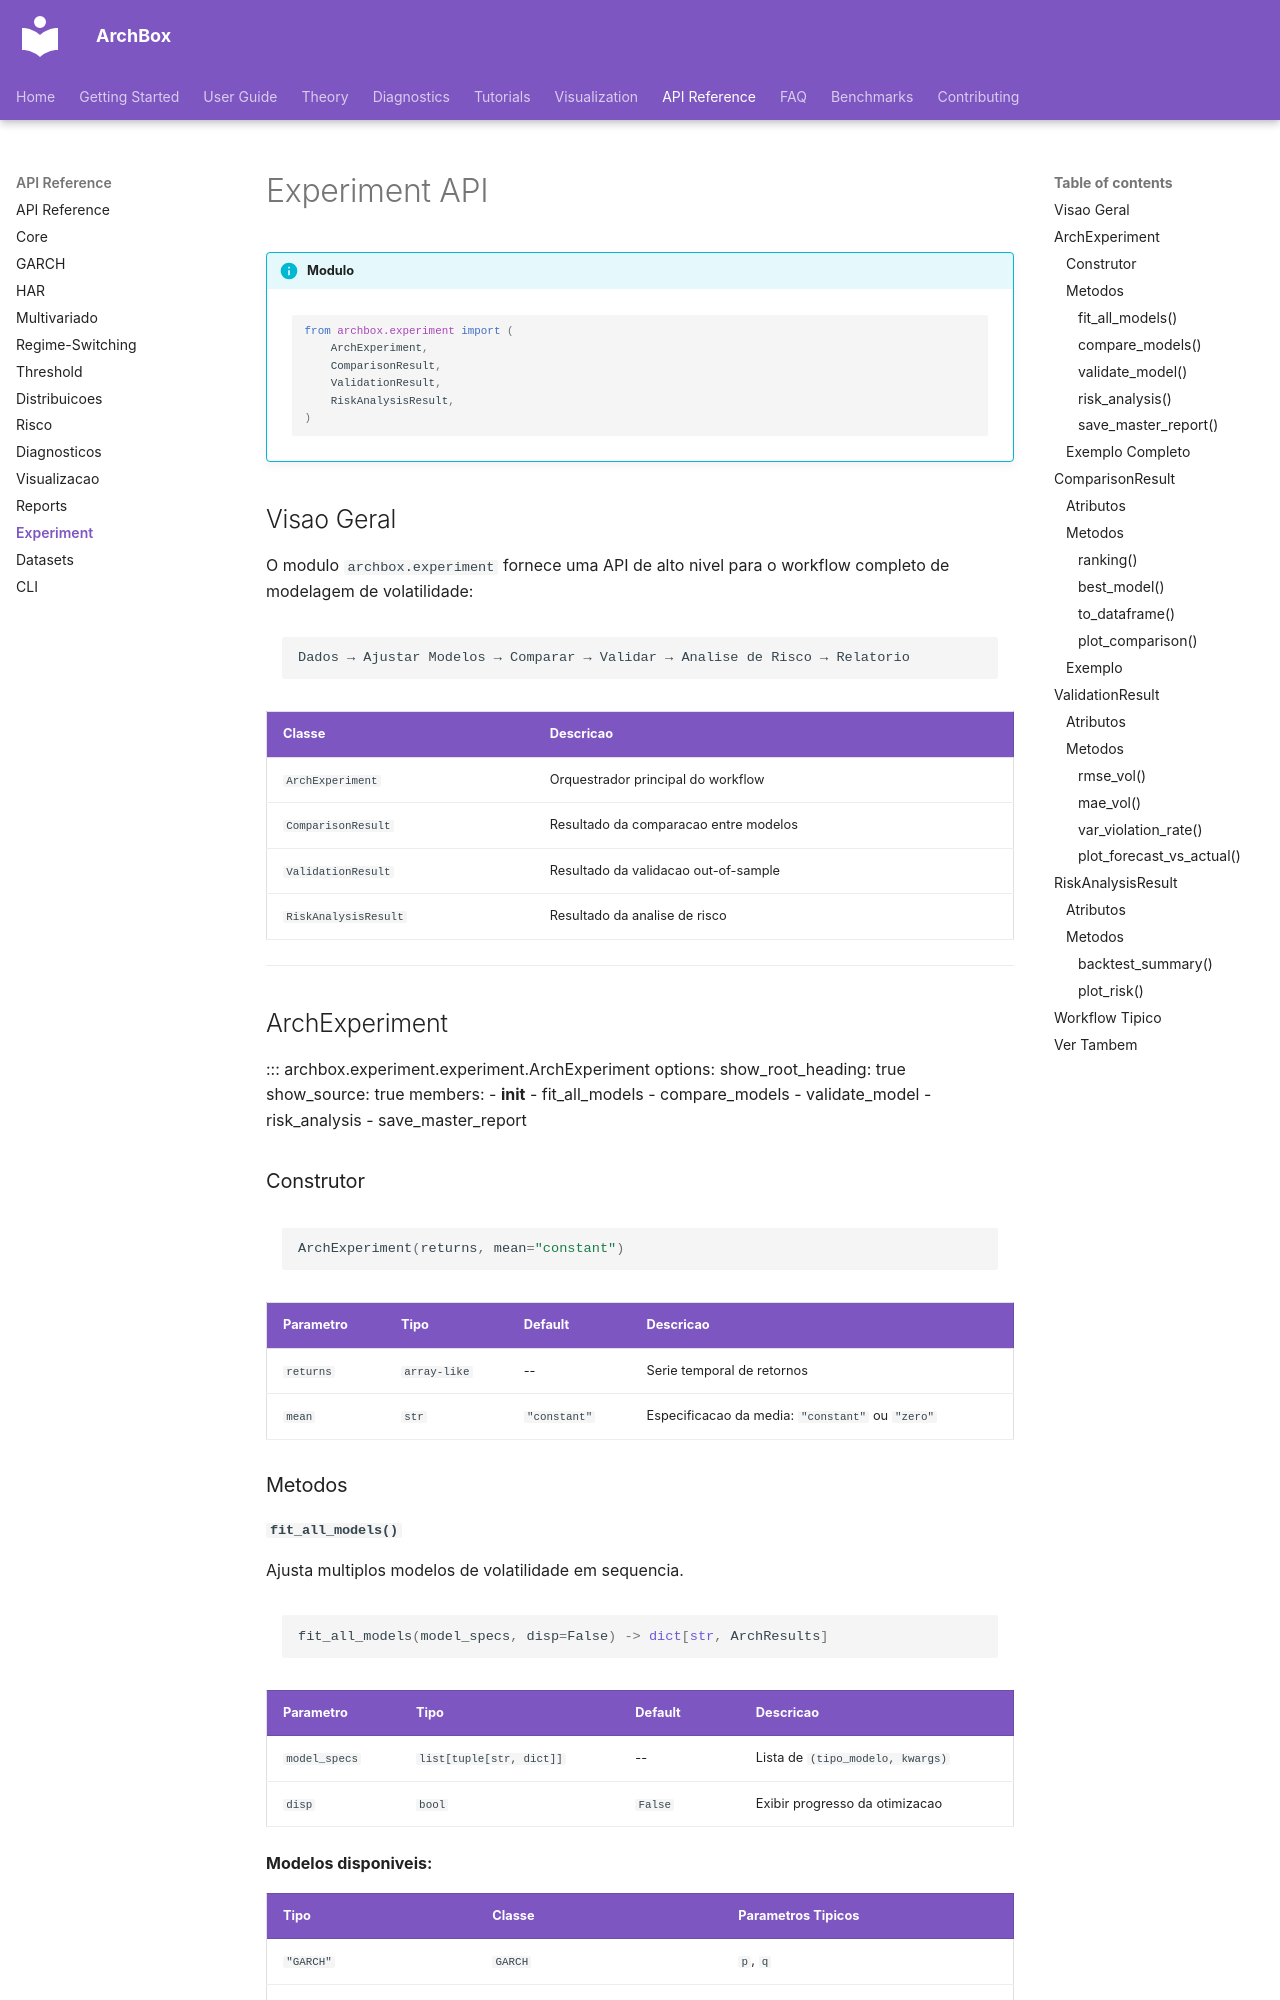

repository: ArchBox-GARCH-Models/archbox · page: api/experiment/index.html · generator: mkdocs

---
title: Experiment API
description: ArchExperiment - workflow de alto nivel para ajuste, comparacao e validacao de modelos
---

# Experiment API

!!! info "Modulo"
    ```python
    from archbox.experiment import (
        ArchExperiment,
        ComparisonResult,
        ValidationResult,
        RiskAnalysisResult,
    )
    ```

## Visao Geral

O modulo `archbox.experiment` fornece uma API de alto nivel para o workflow
completo de modelagem de volatilidade:

```
Dados → Ajustar Modelos → Comparar → Validar → Analise de Risco → Relatorio
```

| Classe | Descricao |
|--------|-----------|
| `ArchExperiment` | Orquestrador principal do workflow |
| `ComparisonResult` | Resultado da comparacao entre modelos |
| `ValidationResult` | Resultado da validacao out-of-sample |
| `RiskAnalysisResult` | Resultado da analise de risco |

---

## ArchExperiment

::: archbox.experiment.experiment.ArchExperiment
    options:
      show_root_heading: true
      show_source: true
      members:
        - __init__
        - fit_all_models
        - compare_models
        - validate_model
        - risk_analysis
        - save_master_report

### Construtor

```python
ArchExperiment(returns, mean="constant")
```

| Parametro | Tipo | Default | Descricao |
|-----------|------|---------|-----------|
| `returns` | `array-like` | -- | Serie temporal de retornos |
| `mean` | `str` | `"constant"` | Especificacao da media: `"constant"` ou `"zero"` |

### Metodos
